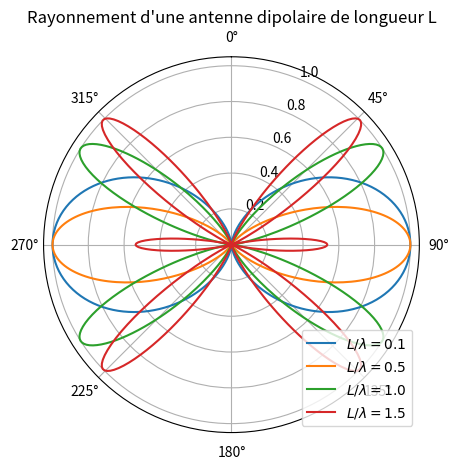
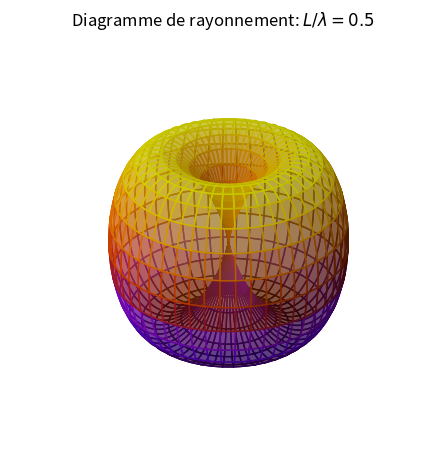

Here is the Python script that generated these plots, in order:
## NOM DU PROGRAMME: DipRadiation.py
#% IMPORTATION
import numpy as np
import matplotlib.pyplot as plt
import mpl_toolkits.mplot3d.axes3d as axes3d

def rho(theta, rapport = 0.7):
    u = 2*rapport* np.pi
    F = (np.cos(u*np.cos(theta)) - np.cos(u))/np.sin(theta)
    G = F * F
    return G/G.max() 

plt.figure()
ax = plt.subplot(111, polar=True)
plt.title("Rayonnement d'une antenne dipolaire de longueur L")
ax.set_theta_zero_location('N')
ax.set_theta_direction(-1)

ax.grid(True)
theta = np.linspace(0.01,2*np.pi,500)

for rapport in [0.1,0.5,1.0,1.5]:
    ax.plot(theta,rho(theta, rapport),label=r"$L/\lambda=%.1f$"%rapport)
plt.legend(loc='lower right')
plt.tight_layout()
plt.savefig("dipole.png"); plt.savefig("dipole.pdf")
plt.show()

#% Dipôle 3D
theta = np.linspace(0.01,np.pi,400)
phi = np.linspace(0.01,2*np.pi,400)
THETA, PHI = np.meshgrid(theta,phi)
# 
def sph2cart(azimuth,elevation,r):
    x = r * np.sin(elevation) * np.cos(azimuth)
    y = r * np.sin(elevation) * np.sin(azimuth)
    z = r * np.cos(elevation)
    return x, y, z

rapport = 0.5
X, Y, Z = sph2cart(PHI,THETA,rho(THETA,rapport = rapport))
# Plot
import matplotlib.colors as mcolors
fig = plt.figure()
ax = fig.add_subplot(1,1,1, projection='3d')
ax._axis3don = False # hide x, y, z axis
cmap = plt.get_cmap('gnuplot')
norm = mcolors.Normalize(vmin=Z.min(), vmax=Z.max())
plot = ax.plot_surface(
    X, Y, Z, rstride=8, cstride=8, 
    facecolors=cmap(norm(Z)), antialiased=True, alpha=0.5)

plt.title("Diagramme de rayonnement: "+r"$L/\lambda=%.1f$"%rapport)
plt.tight_layout()
plt.savefig("dipole3D.png"); plt.savefig("dipole3D.pdf")